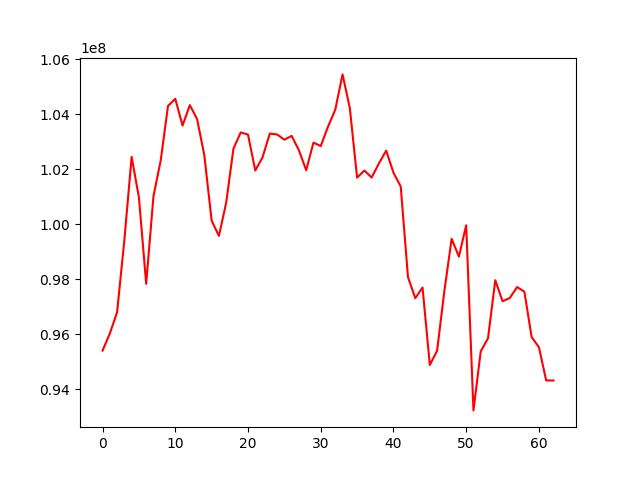

Values plotted in this chart, from the file beside it:
, 0
0, 95399283
1, 96021486
2, 96796403
3, 99426272
4, 102453353
5, 100977191
6, 97832203
7, 101015593
8, 102327810
9, 104308002
10, 104568432
11, 103595278
12, 104338397
13, 103830060
14, 102503198
15, 100132338
16, 99575067
17, 100784410
18, 102756489
19, 103343225
20, 103266351
21, 101957862
22, 102434793
23, 103303409
24, 103268325
25, 103078475
26, 103218312
27, 102694590
28, 101967512
29, 102973280
30, 102846287
31, 103552305
32, 104171704
33, 105456715
34, 104231067
35, 101699207
36, 101957226
37, 101700531
38, 102214171
39, 102680440
40, 101878158
41, 101373401
42, 98072912
43, 97306456
44, 97696737
45, 94874929
46, 95396245
47, 97568378
48, 99470288
49, 98821155
50, 99962313
51, 93221785
52, 95371109
53, 95846938
54, 97962852
55, 97196354
56, 97315334
57, 97713401
58, 97546156
59, 95894329
... 3 more rows
